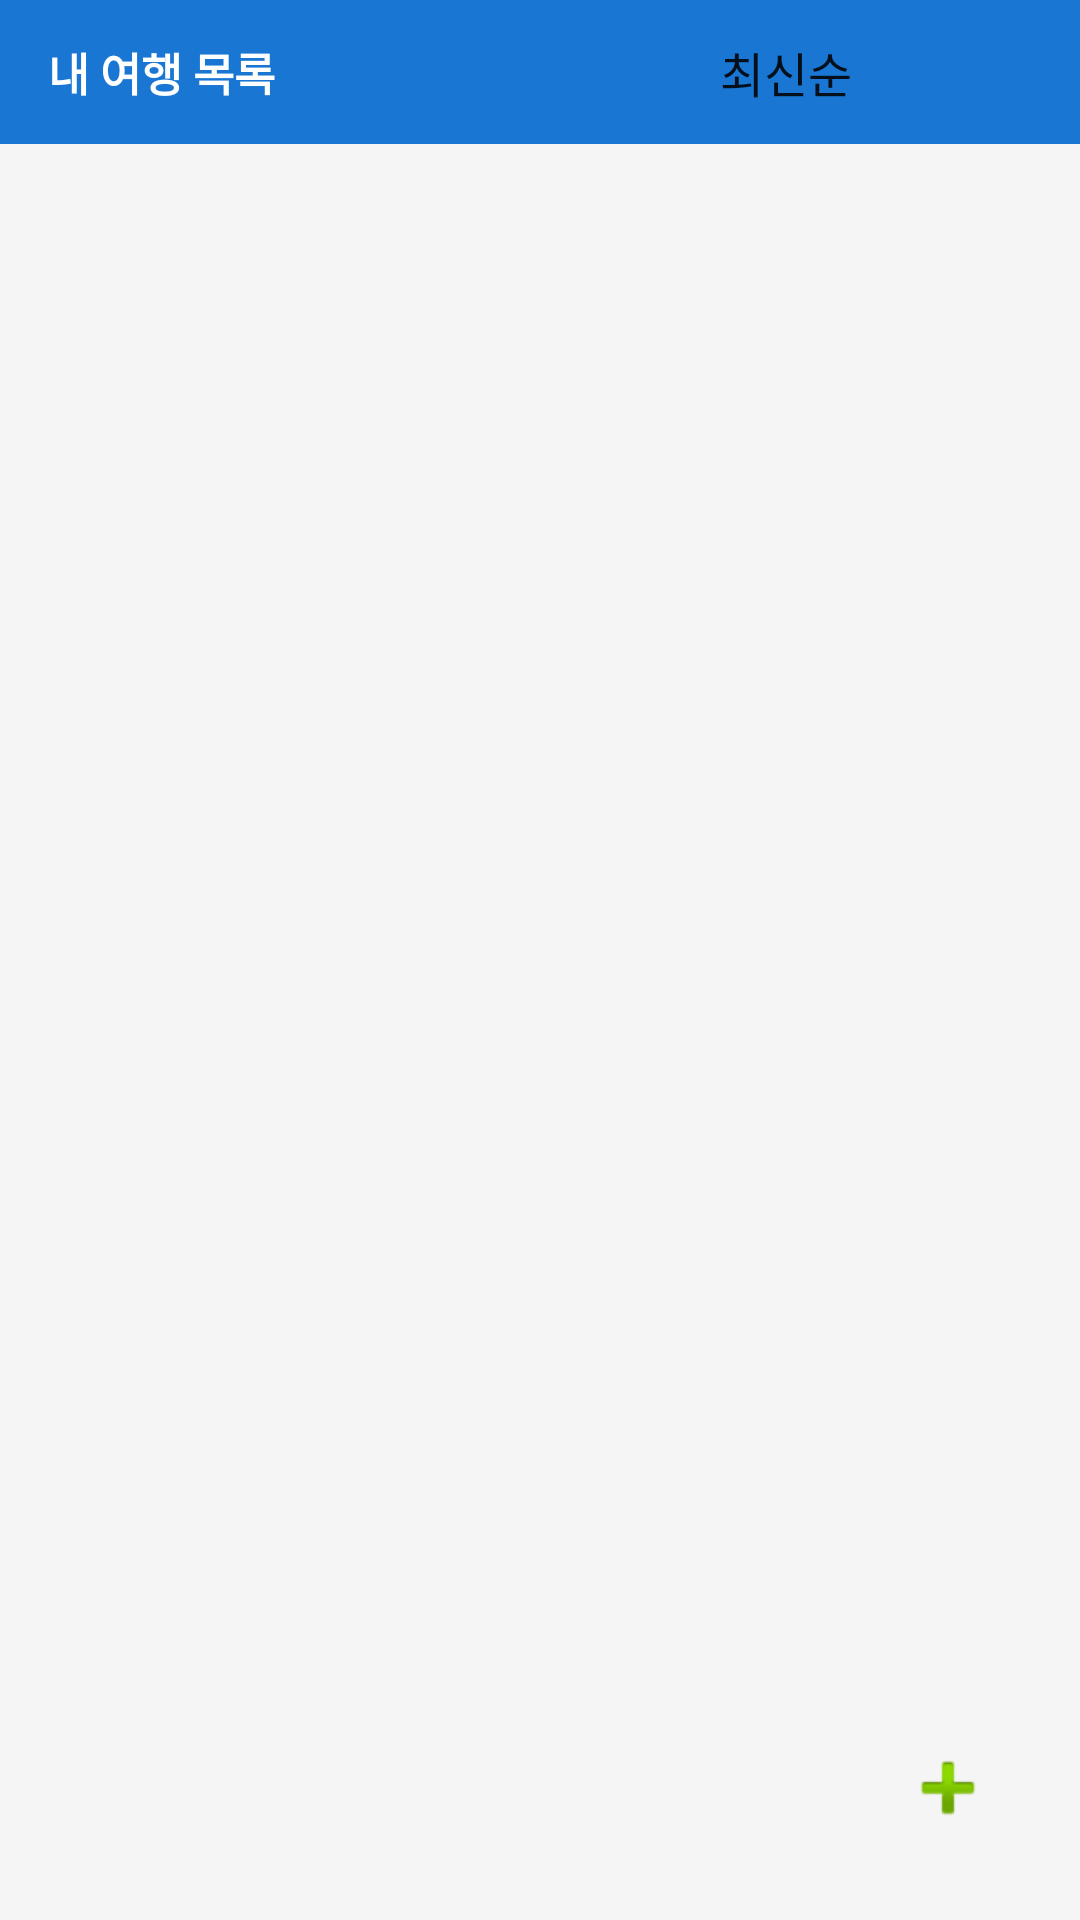

This screen was rendered from an Android layout file. Write that file and the resources it references.
<!-- AndroidManifest.xml: activity theme Theme.TravelPlanner.NoActionBar -->
<!-- res/layout/activity_main.xml -->
<?xml version="1.0" encoding="utf-8"?>
<RelativeLayout xmlns:android="http://schemas.android.com/apk/res/android"
    android:layout_width="match_parent"
    android:layout_height="match_parent"
    android:background="@color/colorBackground">

    <LinearLayout
        android:id="@+id/layoutSortBar"
        android:layout_width="match_parent"
        android:layout_height="48dp"
        android:layout_alignParentTop="true"
        android:orientation="horizontal"
        android:background="@color/colorPrimary"
        android:gravity="center_vertical"
        android:paddingStart="16dp"
        android:paddingEnd="8dp">

        <TextView
            android:layout_width="0dp"
            android:layout_height="wrap_content"
            android:layout_weight="1"
            android:text="내 여행 목록"
            android:textColor="@color/white"
            android:textSize="15sp"
            android:textStyle="bold"/>

        <Spinner
            android:id="@+id/spinnerSort"
            android:layout_width="120dp"
            android:layout_height="wrap_content"
            android:entries="@array/sort_options"
            android:background="@android:color/transparent"
            android:popupBackground="@color/white"/>
    </LinearLayout>

    <TextView
        android:id="@+id/tvEmptyTrips"
        android:layout_width="wrap_content"
        android:layout_height="wrap_content"
        android:layout_centerInParent="true"
        android:text="@string/no_trips"
        android:textColor="@color/colorTextSecondary"
        android:textSize="16sp"
        android:gravity="center"
        android:visibility="gone"/>

    <ListView
        android:id="@+id/listViewTrips"
        android:layout_width="match_parent"
        android:layout_height="match_parent"
        android:layout_below="@id/layoutSortBar"
        android:layout_above="@+id/viewBottomPad"
        android:divider="@color/colorDivider"
        android:dividerHeight="1dp"
        android:padding="4dp"
        android:clipToPadding="false"/>

    <View
        android:id="@+id/viewBottomPad"
        android:layout_width="match_parent"
        android:layout_height="72dp"
        android:layout_alignParentBottom="true"/>

    <ImageButton
        android:id="@+id/btnAddTrip"
        android:layout_width="56dp"
        android:layout_height="56dp"
        android:layout_alignParentBottom="true"
        android:layout_alignParentEnd="true"
        android:layout_margin="16dp"
        android:src="@android:drawable/ic_input_add"
        android:background="@drawable/fab_background"
        android:contentDescription="새 여행 추가"
        android:elevation="6dp"/>

</RelativeLayout>
<!-- resources referenced by this layout -->
<resources>
  <string-array name="sort_options">
          <item>최신순</item>
          <item>이름순</item>
          <item>날짜순</item>
      </string-array>
  <color name="colorBackground">#F5F5F5</color>
  <color name="colorDivider">#BDBDBD</color>
  <color name="colorPrimary">#1976D2</color>
  <color name="colorTextSecondary">#757575</color>
  <color name="white">#FFFFFF</color>
  <string name="no_trips">등록된 여행이 없습니다.\n+ 버튼을 눌러 여행을 추가하세요.</string>
  <style name="Theme.TravelPlanner.NoActionBar" parent="Theme.TravelPlanner">
          <item name="windowActionBar">false</item>
          <item name="windowNoTitle">true</item>
      </style>
  <style name="Theme.TravelPlanner" parent="Theme.AppCompat.Light.DarkActionBar">
          <item name="colorPrimary">@color/colorPrimary</item>
          <item name="colorPrimaryDark">@color/colorPrimaryDark</item>
          <item name="colorAccent">@color/colorAccent</item>
          <item name="android:windowBackground">@color/colorBackground</item>
      </style>
  <color name="colorPrimaryDark">#0D47A1</color>
  <color name="colorAccent">#FF9800</color>
</resources>
